Run: headless pygame with SDL's dummy video driver; simulated clock (each Clock.tick advances the game by its frame time, no real sleeping); random seed 0; keys injected as events and as key.get_pressed() state; mouse plan: one left click at the window centre at the start of phase 2, then a move to the lower-right quarter at the start of phase 3.
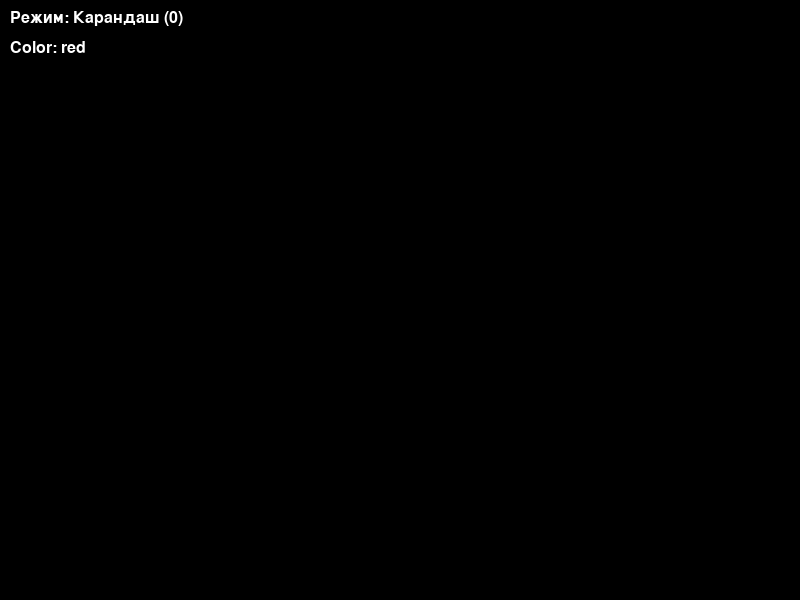
Frame 1 of 4 · flips 1–60 · no input
Frame 2 of 4 · flips 61–180 · clicked the window centre · tapped SPACE, RETURN · held RIGHT (→), D · screen unchanged from frame 1, image omitted
Frame 3 of 4 · flips 181–300 · moved the mouse to the lower-right quarter · held DOWN (↓), S · screen unchanged from frame 2, image omitted
Frame 4 of 4 · flips 301–420 · held LEFT (←), A, UP (↑), W · screen unchanged from frame 3, image omitted

The pygame program that drew these frames:

import pygame
import math

pygame.init()

screen = pygame.display.set_mode((800, 600))
base_layer = pygame.Surface((800, 600))
clock = pygame.time.Clock()
ColorLine = 'red'

mouse_pos = pygame.mouse.get_pos()
prev_pos = mouse_pos
current_pos = mouse_pos

THICKNESS = 5

MODE_PENCIL = 0
MODE_LINE = 1
MODE_RECT = 2
MODE_CIRCLE = 3
MODE_SQUARE = 4
MODE_RIGHT3 = 5
MODE_EQUILATERAL3 = 6
MODE_RHOMBUS = 7

current_mode = MODE_PENCIL
drawing = False
start_pos = (0, 0)


def draw_rhombus(surface, color, rect, width):  
    points = [
        (rect.centerx, rect.top),
        (rect.right, rect.centery),
        (rect.centerx, rect.bottom),
        (rect.left, rect.centery)
    ]
    pygame.draw.polygon(surface, color, points, width)

def draw_equilateral_triangle(surface, color, start, end, width):
    side_length = max(abs(end[0] - start[0]), abs(end[1] - start[1]))
    height = side_length * math.sqrt(3) / 2
    
    points = [
        (start[0], start[1] + height),  # Нижний левый
        (start[0] + side_length, start[1] + height),  # Нижний правый
        (start[0] + side_length/2, start[1])  # Верхний
    ]
    pygame.draw.polygon(surface, color, points, width)

def draw_right_triangle(surface, color, start, end, width):
    points = [
        start,
        (start[0], end[1]),
        end
    ]
    pygame.draw.polygon(surface, color, points, width)


running = True
while running:
    current_pos = pygame.mouse.get_pos()
    
    for event in pygame.event.get():
        if event.type == pygame.QUIT:
            running = False
            
        if event.type == pygame.MOUSEBUTTONDOWN:
            if event.button == 1:
                drawing = True
                start_pos = current_pos
                prev_pos = current_pos
                
        if event.type == pygame.MOUSEBUTTONUP:
            if event.button == 1 and drawing:
                drawing = False
                if current_mode == MODE_LINE:
                    pygame.draw.line(base_layer, ColorLine, start_pos, current_pos, THICKNESS)

                elif current_mode == MODE_RECT:
                    rect = pygame.Rect(min(start_pos[0], current_pos[0]), min(start_pos[1], current_pos[1]), abs(current_pos[0] - start_pos[0]), abs(current_pos[1] - start_pos[1]))
                    pygame.draw.rect(base_layer, ColorLine, rect, THICKNESS)

                elif current_mode == MODE_CIRCLE:
                    radius = int(math.hypot(current_pos[0] - start_pos[0], current_pos[1] - start_pos[1]))
                    pygame.draw.circle(base_layer, ColorLine, start_pos, radius, THICKNESS)

                elif current_mode == MODE_SQUARE:
                    size = max(abs(current_pos[0] - start_pos[0]), abs(current_pos[1] - start_pos[1]))
                    rect = pygame.Rect(min(start_pos[0], current_pos[0]), min(start_pos[1], current_pos[1]), size, size)
                    pygame.draw.rect(base_layer, ColorLine, rect, THICKNESS)
                
                elif current_mode == MODE_RIGHT3:
                    draw_right_triangle(base_layer, ColorLine, start_pos, current_pos, THICKNESS)
                
                elif current_mode == MODE_EQUILATERAL3:
                    draw_equilateral_triangle(base_layer, ColorLine, start_pos, current_pos, THICKNESS)
                
                elif current_mode == MODE_RHOMBUS:
                    rect = pygame.Rect(min(start_pos[0], current_pos[0]), min(start_pos[1], current_pos[1]), abs(current_pos[0] - start_pos[0]), abs(current_pos[1] - start_pos[1]))
                    draw_rhombus(base_layer, ColorLine, rect, THICKNESS)
                    
        if event.type == pygame.KEYDOWN:
            if event.key == pygame.K_1:
                current_mode = MODE_LINE
            elif event.key == pygame.K_2:
                current_mode = MODE_RECT
            elif event.key == pygame.K_3:
                current_mode = MODE_CIRCLE
            elif event.key == pygame.K_4:
                current_mode = MODE_SQUARE
            elif event.key == pygame.K_5:
                current_mode = MODE_RIGHT3
            elif event.key == pygame.K_6:
                current_mode = MODE_EQUILATERAL3
            elif event.key == pygame.K_7:
                current_mode = MODE_RHOMBUS
            elif event.key == pygame.K_0:
                current_mode = MODE_PENCIL
                
            if event.key == pygame.K_EQUALS:
                THICKNESS += 1
            elif event.key == pygame.K_MINUS and THICKNESS > 1:
                THICKNESS -= 1
            elif event.key == pygame.K_g:
                ColorLine = 'green'
            elif event.key == pygame.K_b:
                ColorLine = 'blue'
            elif event.key == pygame.K_r:
                ColorLine = 'red'
            elif event.key == pygame.K_c:
                base_layer.fill((0, 0, 0))

    screen.fill((0, 0, 0))
    screen.blit(base_layer, (0, 0))
    
    if drawing:
        if current_mode == MODE_PENCIL:
            pygame.draw.line(base_layer, ColorLine, prev_pos, current_pos, THICKNESS)
            prev_pos = current_pos
        else:
            if current_mode == MODE_LINE:
                pygame.draw.line(screen, ColorLine, start_pos, current_pos, THICKNESS)

            elif current_mode == MODE_RECT:
                rect = pygame.Rect(min(start_pos[0], current_pos[0]), min(start_pos[1], current_pos[1]), abs(current_pos[0] - start_pos[0]), abs(current_pos[1] - start_pos[1]))
                pygame.draw.rect(screen, ColorLine, rect, THICKNESS)

            elif current_mode == MODE_CIRCLE:
                radius = int(math.hypot(current_pos[0] - start_pos[0], current_pos[1] - start_pos[1]))
                pygame.draw.circle(screen, ColorLine, start_pos, radius, THICKNESS)

            elif current_mode == MODE_SQUARE:
                size = max(abs(current_pos[0] - start_pos[0]), abs(current_pos[1] - start_pos[1]))
                rect = pygame.Rect(min(start_pos[0], current_pos[0]), min(start_pos[1], current_pos[1]), size, size)
                pygame.draw.rect(screen, ColorLine, rect, THICKNESS)
                
            elif current_mode == MODE_RIGHT3:
                draw_right_triangle(screen, ColorLine, start_pos, current_pos, THICKNESS)
            
            elif current_mode == MODE_EQUILATERAL3:
                draw_equilateral_triangle(screen, ColorLine, start_pos, current_pos, THICKNESS)
            
            elif current_mode == MODE_RHOMBUS:
                rect = pygame.Rect(min(start_pos[0], current_pos[0]), min(start_pos[1], current_pos[1]), abs(current_pos[0] - start_pos[0]), abs(current_pos[1] - start_pos[1]))
                draw_rhombus(screen, ColorLine, rect, THICKNESS)
    
    font = pygame.font.SysFont(None, 24)
    mode_names = ["Карандаш (0)", "Линия (1)", "Прямоугольник (2)", "Круг (3)", "Квадрат (4)", "Прям. треугольник (5)", "Равност. треугольник (6)", "Ромб (7)"]
    text_surface = font.render(f"Режим: {mode_names[current_mode]}", True, (255, 255, 255))
    screen.blit(text_surface, (10, 10))

    next_text = font.render(f"Color: {ColorLine}", True, "white")
    screen.blit(next_text, (10, 40))
    
    pygame.display.flip()
    clock.tick(60)

pygame.quit()
